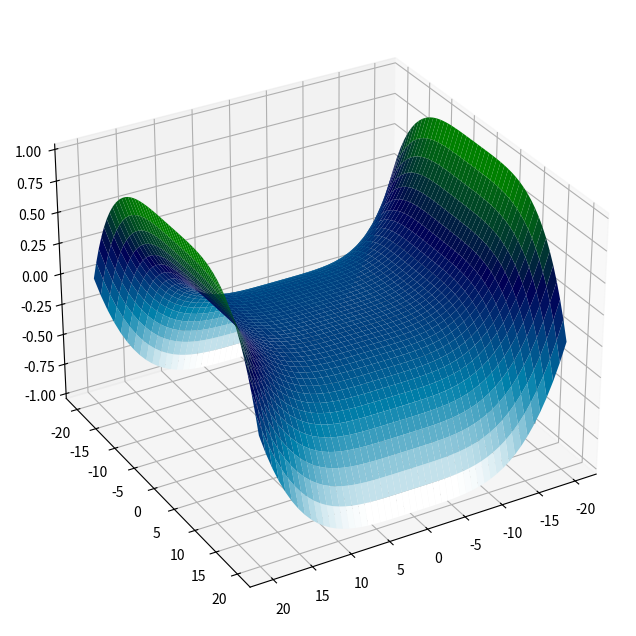

This chart was generated by the following Python code:
import numpy as np
import matplotlib.pyplot as plt

x = np.linspace(-20, 20, 50)
y = np.linspace(-20, 20, 50)
X, Y = np.meshgrid(x, y)

Z = X ** 4 - Y ** 4

fig = plt.figure(figsize=(8, 8))
ax = fig.add_subplot(111, projection="3d")

ax.plot_surface(X, Y, Z / Z.max(), cmap=plt.cm.ocean_r)

ax.view_init(30, 60)
plt.show()